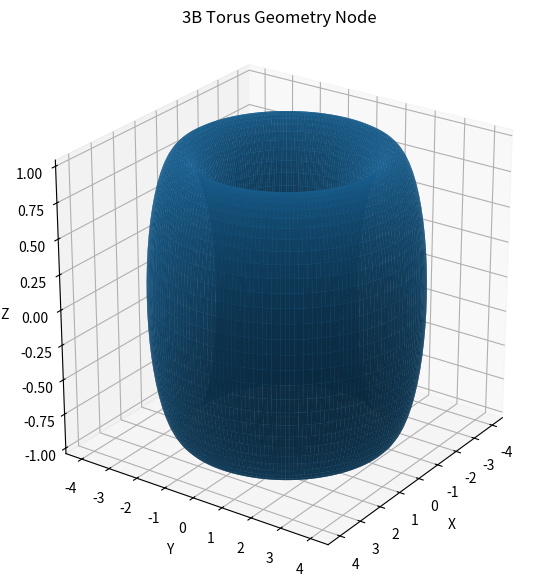

Write Python code to recreate this figure.
import numpy as np
import matplotlib.pyplot as plt
from mpl_toolkits.mplot3d import Axes3D  


R = 3.0   
r = 1.0  

u = np.linspace(0, 2*np.pi, 200)
v = np.linspace(0, 2*np.pi, 60)
U, V = np.meshgrid(u, v)

X = (R + r * np.cos(V)) * np.cos(U)
Y = (R + r * np.cos(V)) * np.sin(U)
Z = r * np.sin(V)

fig = plt.figure(figsize=(9, 7))
fig.canvas.manager.set_window_title("Torus Geometry Node") 
ax = fig.add_subplot(111, projection='3d')


ax.plot_surface(X, Y, Z, rstride=1, cstride=1, linewidth=0, antialiased=True, alpha=0.9)


a = 1.0
cube_pts = np.array([
    [-a, -a, -a], [ a, -a, -a], [ a,  a, -a], [-a,  a, -a], 
    [-a, -a,  a], [ a, -a,  a], [ a,  a,  a], [-a,  a,  a]  
])

edges = [
    (0,1),(1,2),(2,3),(3,0),  
    (4,5),(5,6),(6,7),(7,4),   
    (0,4),(1,5),(2,6),(3,7)  
]

for i, j in edges:
    xi, yi, zi = cube_pts[i]
    xj, yj, zj = cube_pts[j]
    ax.plot([xi, xj], [yi, yj], [zi, zj], linewidth=1.5)

ax.set_box_aspect([1,1,1])
ax.set_xlabel("X")
ax.set_ylabel("Y")
ax.set_zlabel("Z")
ax.set_title("3B Torus Geometry Node")

ax.view_init(elev=25, azim=35)

plt.show()
